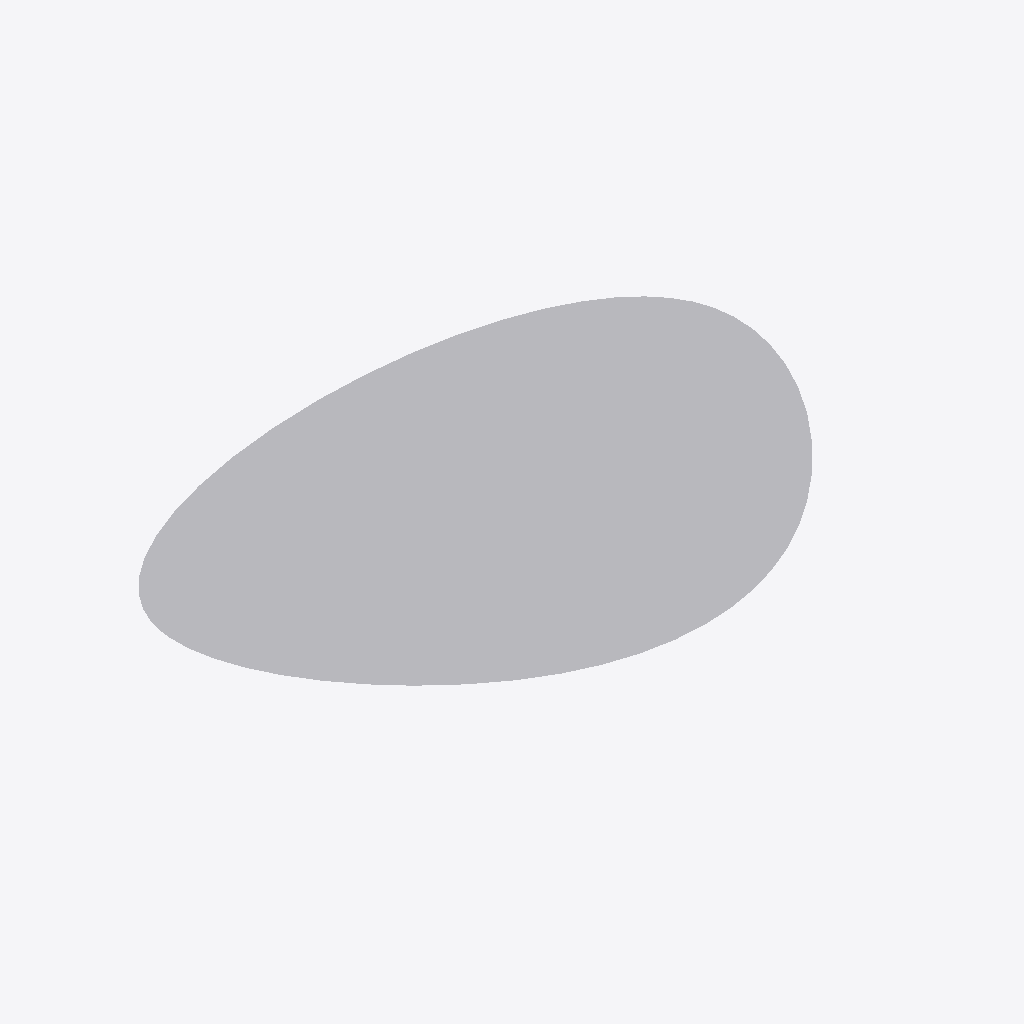
Isometric view of an IFC building model (IFC-SPF (STEP), schema IFC4, length unit millimetre), seen from the south-west, elements coloured by IFC class: 1 other element (light grey).
Extent 0.610 m × 0.422 m × 0.000 m (x, y, z). Elements (1): 1 IfcSanitaryTerminal.

HEADER;
FILE_DESCRIPTION(('ViewDefinition [notYetAssigned]'),'2;1');
FILE_NAME('','2014-12-04T16:34:01',('Jon'),('Unknown'),'ggIFC - Exporter by Geometry Gym Pty Ltd','ggIFC - Exporter by Geometry Gym Pty Ltd','None');
FILE_SCHEMA(('IFC4'));
ENDSEC;
DATA;
#100=IFCPROJECT('39U1jfkt96vAE4GrCp1m3w',$,'IfcProject',$,$,'IfcProject','',(#7),#101);
#50=IFCBUILDING('11fAdpGqjFJQFuxouUwT91',$,'IfcBuilding',$,$,#51,$,$,.ELEMENT.,$,$,#57);
#374=IFCSANITARYTERMINAL('0t$85tSZTFbx1BQZhIgDhw',$,$,$,$,#55,#375,$,.NOTDEFINED.);
ENDSEC;
